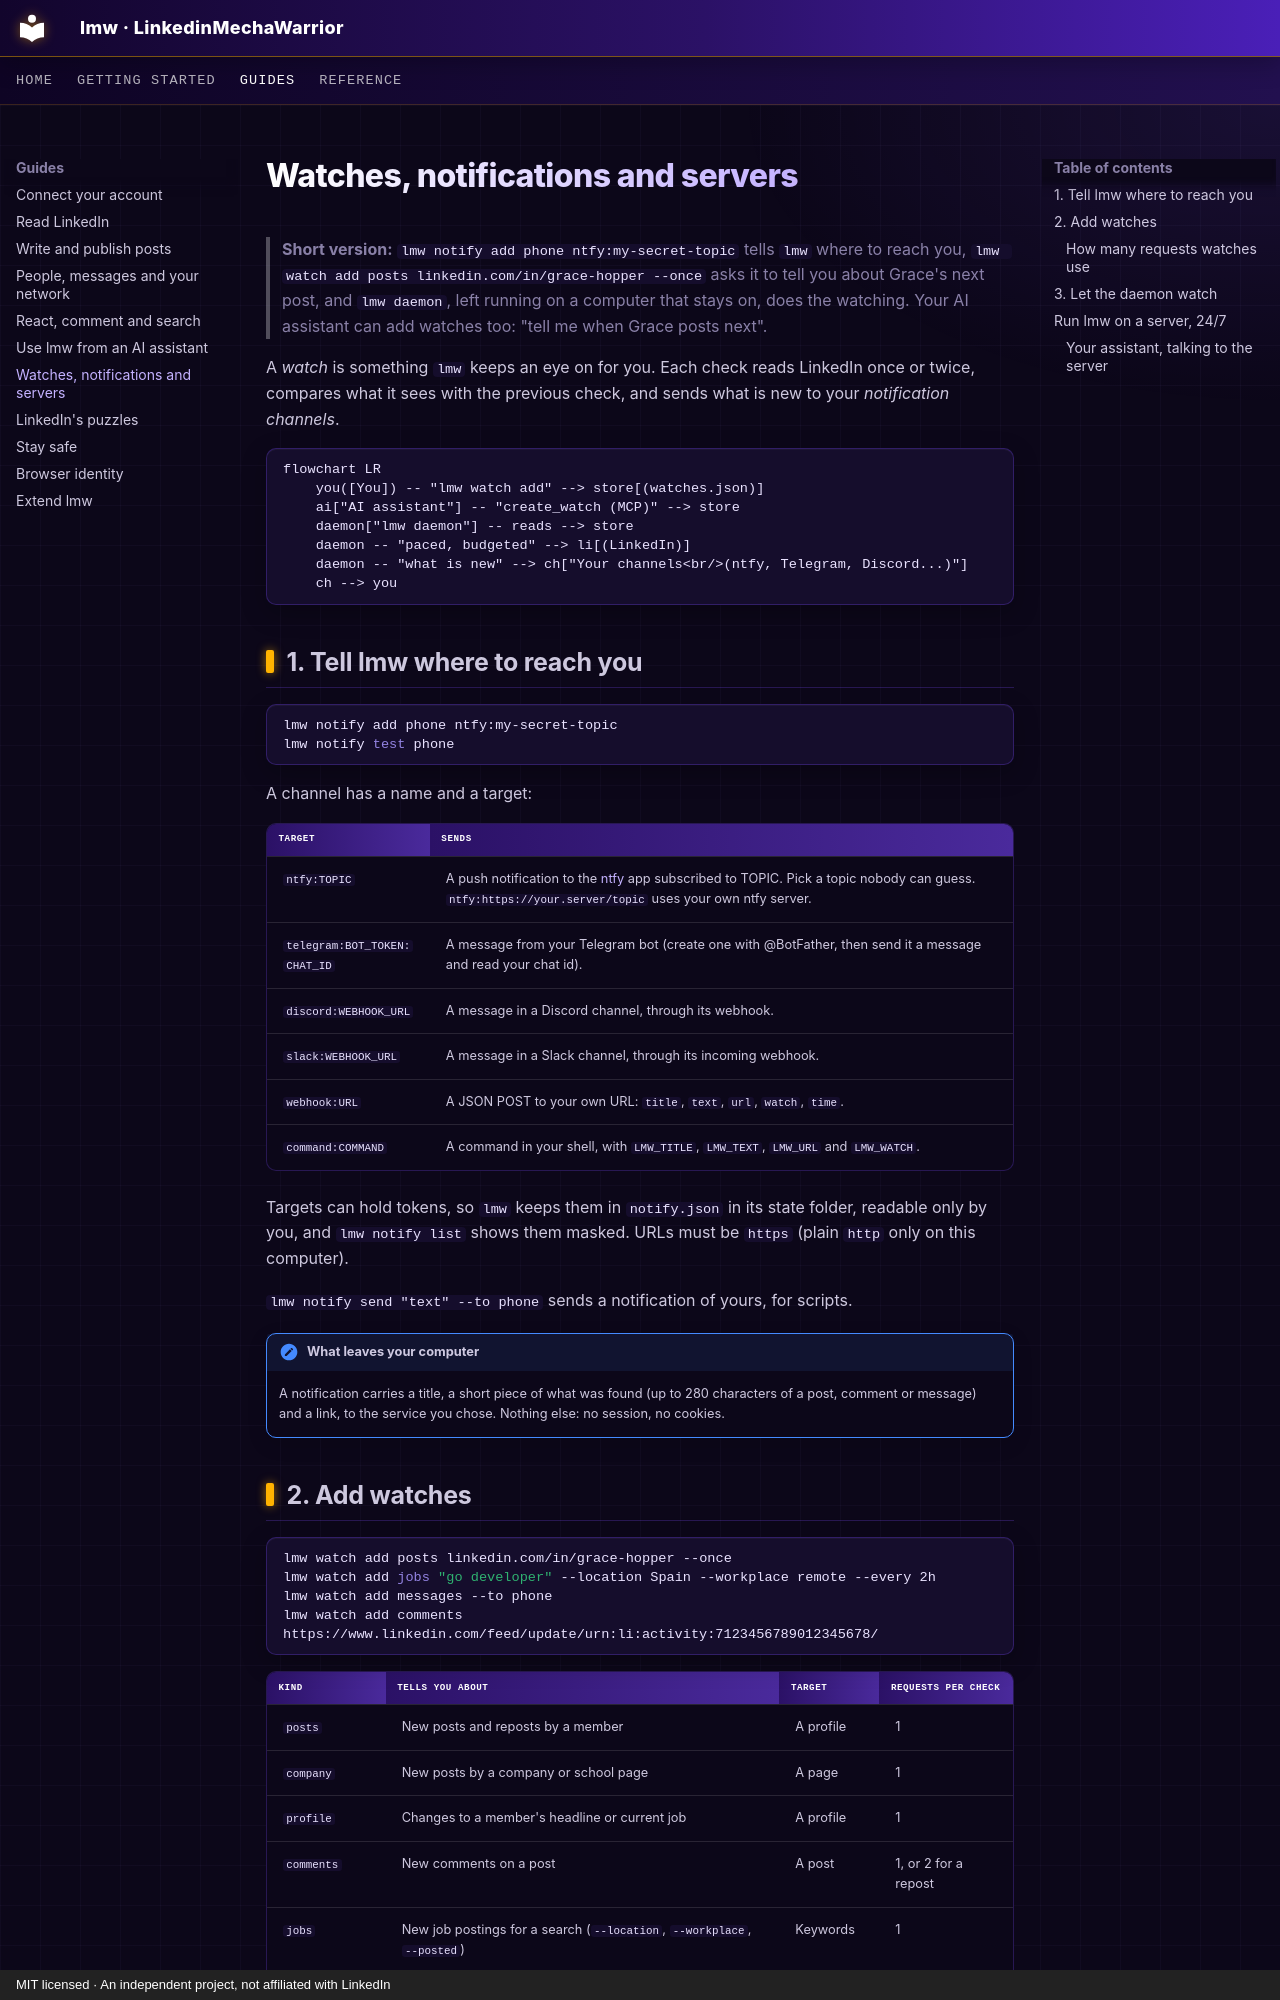

repository: MarcZX10/LinkedinMechaWarrior · page: guides/watches/index.html · generator: mkdocs · copyright: MIT licensed · An independent project, not affiliated with LinkedIn

# Watches, notifications and servers

> **Short version:** `lmw notify add phone ntfy:my-secret-topic` tells `lmw`
> where to reach you, `lmw watch add posts linkedin.com/in/grace-hopper --once`
> asks it to tell you about Grace's next post, and `lmw daemon`, left running
> on a computer that stays on, does the watching. Your AI assistant can add
> watches too: "tell me when Grace posts next".

A *watch* is something `lmw` keeps an eye on for you. Each check reads
LinkedIn once or twice, compares what it sees with the previous check, and
sends what is new to your *notification channels*.

```mermaid
flowchart LR
    you([You]) -- "lmw watch add" --> store[(watches.json)]
    ai["AI assistant"] -- "create_watch (MCP)" --> store
    daemon["lmw daemon"] -- reads --> store
    daemon -- "paced, budgeted" --> li[(LinkedIn)]
    daemon -- "what is new" --> ch["Your channels<br/>(ntfy, Telegram, Discord...)"]
    ch --> you
```

## 1. Tell lmw where to reach you

```bash
lmw notify add phone ntfy:my-secret-topic
lmw notify test phone
```

A channel has a name and a target:

| Target | Sends |
|---|---|
| `ntfy:TOPIC` | A push notification to the [ntfy](https://ntfy.sh/) app subscribed to TOPIC. Pick a topic nobody can guess. `ntfy:https://your.server/topic` uses your own ntfy server. |
| `telegram:BOT_TOKEN:CHAT_ID` | A message from your Telegram bot (create one with @BotFather, then send it a message and read your chat id). |
| `discord:WEBHOOK_URL` | A message in a Discord channel, through its webhook. |
| `slack:WEBHOOK_URL` | A message in a Slack channel, through its incoming webhook. |
| `webhook:URL` | A JSON POST to your own URL: `title`, `text`, `url`, `watch`, `time`. |
| `command:COMMAND` | A command in your shell, with `LMW_TITLE`, `LMW_TEXT`, `LMW_URL` and `LMW_WATCH`. |

Targets can hold tokens, so `lmw` keeps them in `notify.json` in its state
folder, readable only by you, and `lmw notify list` shows them masked. URLs
must be `https` (plain `http` only on this computer).

`lmw notify send "text" --to phone` sends a notification of yours, for
scripts.

!!! note "What leaves your computer"
    A notification carries a title, a short piece of what was found (up to
    280 characters of a post, comment or message) and a link, to the service
    you chose. Nothing else: no session, no cookies.
